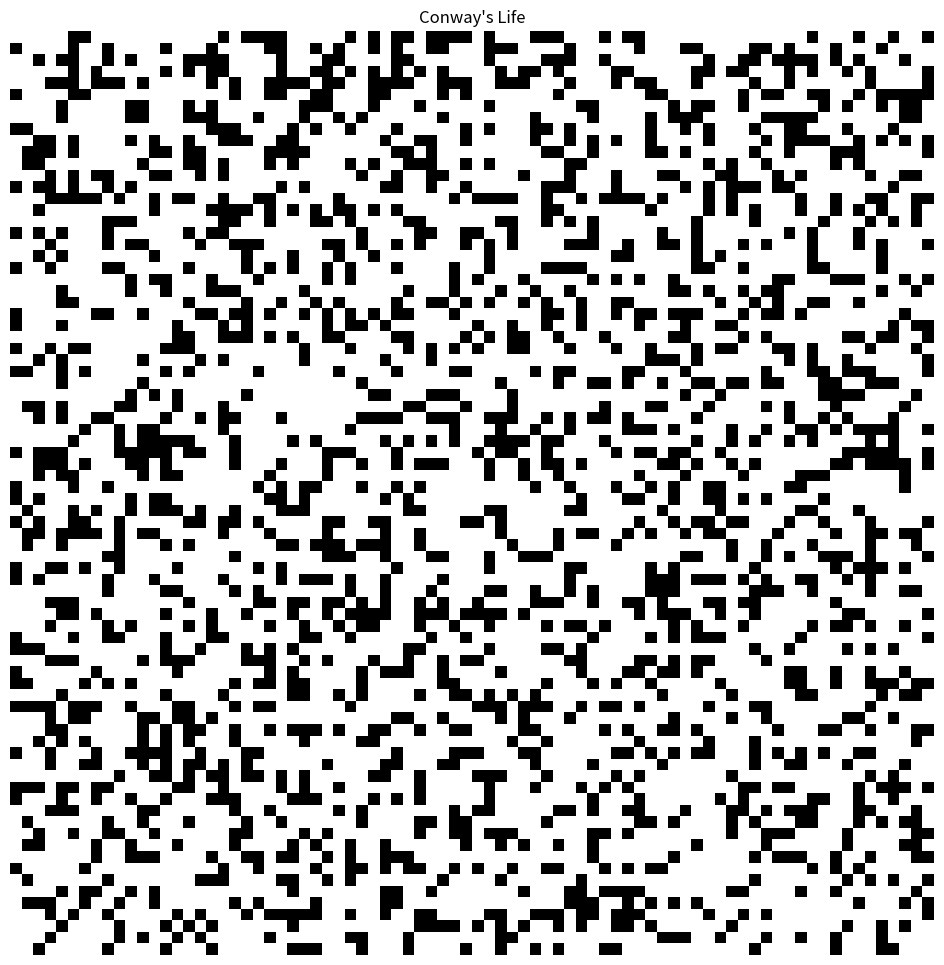

The script that saved this image:

# http://github.com/timestocome


# started here:
# http://jakevdp.github.io/blog/2013/08/07/conways-game-of-life/
# https://en.wikipedia.org/wiki/Conway%27s_Game_of_Life


import numpy as np
from scipy import signal
import matplotlib.pyplot as plt
from matplotlib import animation



def setup_board():

    global board
    board = np.random.random((w, h))
    board = np.where(board > 0.7, 1, 0 )   # random

    return board



def count_neighbors():

    global board
    kernal = [[1, 1, 1], [1, 0, 1], [1, 1, 1]]
    n = signal.convolve2d(board, kernal)

    return n[1:-1, 1:-1]



# if n >= 3 die
# if n == 2, 3 stay
# if n < 2 die
# if n == 3 birth
def update_board(n, b):

    for i in range(w):
        for j in range(h):
            if n[i,j] >= 3: b[i,j] = 0                # die
            if n[i,j] == 2 or n[i,j] == 3: b[i,j] = b[i,j]      # stay
            if n[i,j] < 2: b[i,j] = 0                 # die
            if n[i,j] == 3: b[i,j] = 1                # birth

    return b





#############################################################################
frames = 1000       # number of animation steps to take
sleep = 50         # time between frames
w = 80              # width, height ( number of cells in each direction)
h = 80


# random setup
board = setup_board()

'''
# glider gun
board = np.zeros((w,h))
glider_gun = [[0,0,0,0,0,0,0,0,0,0,0,0,0,0,0,0,0,0,0,0,0,0,0,0,1,0,0,0,0,0,0,0,0,0,0,0],
 [0,0,0,0,0,0,0,0,0,0,0,0,0,0,0,0,0,0,0,0,0,0,1,0,1,0,0,0,0,0,0,0,0,0,0,0],
 [0,0,0,0,0,0,0,0,0,0,0,0,1,1,0,0,0,0,0,0,1,1,0,0,0,0,0,0,0,0,0,0,0,0,1,1],
 [0,0,0,0,0,0,0,0,0,0,0,1,0,0,0,1,0,0,0,0,1,1,0,0,0,0,0,0,0,0,0,0,0,0,1,1],
 [1,1,0,0,0,0,0,0,0,0,1,0,0,0,0,0,1,0,0,0,1,1,0,0,0,0,0,0,0,0,0,0,0,0,0,0],
 [1,1,0,0,0,0,0,0,0,0,1,0,0,0,1,0,1,1,0,0,0,0,1,0,1,0,0,0,0,0,0,0,0,0,0,0],
 [0,0,0,0,0,0,0,0,0,0,1,0,0,0,0,0,1,0,0,0,0,0,0,0,1,0,0,0,0,0,0,0,0,0,0,0],
 [0,0,0,0,0,0,0,0,0,0,0,1,0,0,0,1,0,0,0,0,0,0,0,0,0,0,0,0,0,0,0,0,0,0,0,0],
 [0,0,0,0,0,0,0,0,0,0,0,0,1,1,0,0,0,0,0,0,0,0,0,0,0,0,0,0,0,0,0,0,0,0,0,0]]

board[10:19,1:37] = glider_gun
'''




def animate(i):
    
    global board

    neighbors = count_neighbors()
    new_board = update_board(neighbors, board)
    board = new_board
    ax.clear()
    im = ax.imshow(new_board, cmap=plt.cm.magma, interpolation='nearest')
    return (im, )
    



# set up graphics
figure = plt.figure(figsize=(12,12))
ax = figure.add_subplot(111)
im = ax.imshow(board, cmap=plt.cm.binary, interpolation='nearest')


# run program
#anim = animation.FuncAnimation(figure, animate, interval=sleep, blit=False)
anim = animation.FuncAnimation(figure, animate, interval=sleep, blit=False)



plt.title("Conway's Life")  
plt.axis('off')          
plt.show()

